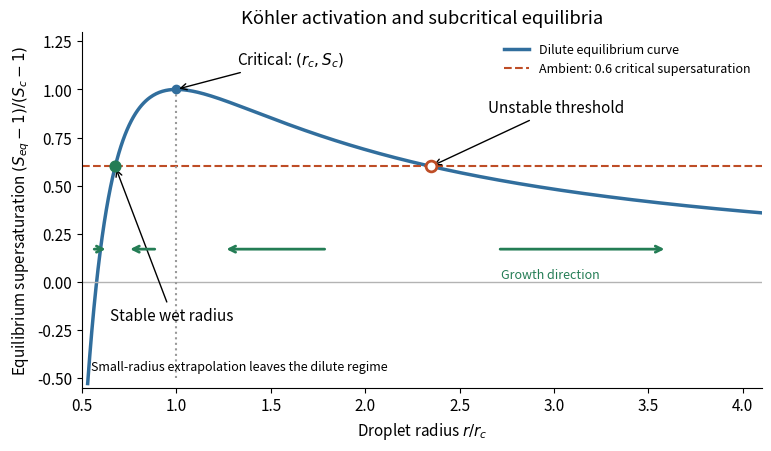

This figure's Python source: (Note: this script raises an exception after producing the figure.)
"""Original solution illustration. Tested with Python 3.14, NumPy 2.3.5, Matplotlib 3.10.7.
Run from the desired output directory; this script writes only its PNG basename there.
"""
from pathlib import Path
import numpy as np
import matplotlib
matplotlib.use("Agg")
import matplotlib.pyplot as plt
plt.rcParams.update({"font.size": 11, "axes.spines.top": False,
                     "axes.spines.right": False, "figure.facecolor": "white",
                     "axes.facecolor": "white", "savefig.facecolor": "white"})

x=np.linspace(.53,4.1,650)
y=1.5/x-.5/x**3
ambient=.6
roots=np.sort(np.roots([ambient,-1.5,0,.5])); left,right=roots[1:]
fig,ax=plt.subplots(figsize=(7.6,4.4),layout="constrained")
ax.plot(x,y,lw=2.5,color="#316e9d",label="Dilute equilibrium curve")
ax.axhline(ambient,color="#be4d26",ls="--",label="Ambient: 0.6 critical supersaturation")
ax.axhline(0,color="0.7",lw=1)
ax.vlines(1,-.5,1,color="0.6",ls=":")
ax.scatter([1],[1],color="#316e9d",zorder=3)
ax.scatter([left],[ambient],s=60,color="#247d55",zorder=4)
ax.scatter([right],[ambient],s=60,facecolors="white",edgecolors="#be4d26",linewidths=2,zorder=4)
ax.annotate(r"Critical: $(r_c,S_c)$",(1,1),xytext=(1.32,1.13),arrowprops={"arrowstyle":"->"})
ax.annotate("Stable wet radius",(left,ambient),xytext=(.65,-.2),arrowprops={"arrowstyle":"->"})
ax.annotate("Unstable threshold",(right,ambient),xytext=(2.65,.88),arrowprops={"arrowstyle":"->"})
for start,finish in [(.55,.64),(.9,.74),(1.8,1.25),(2.7,3.6)]:
 ax.annotate("",(finish,.17),xytext=(start,.17),arrowprops={"arrowstyle":"->","color":"#247d55","lw":2})
ax.text(2.72,.02,"Growth direction",fontsize=9,color="#247d55")
ax.text(.55,-.46,"Small-radius extrapolation leaves the dilute regime",fontsize=9)
ax.set(xlim=(.5,4.1),ylim=(-.55,1.3),xlabel=r"Droplet radius $r/r_c$",
 ylabel=r"Equilibrium supersaturation $(S_{eq}-1)/(S_c-1)$",title="Köhler activation and subcritical equilibria")
ax.legend(loc="upper right",bbox_to_anchor=(1,1),fontsize=9,frameon=False)

fig.savefig(Path.cwd() / Path(__file__).with_suffix(".png").name,
            dpi=120, facecolor="white", transparent=False,
            metadata={"Software": "Matplotlib"})
plt.close(fig)
